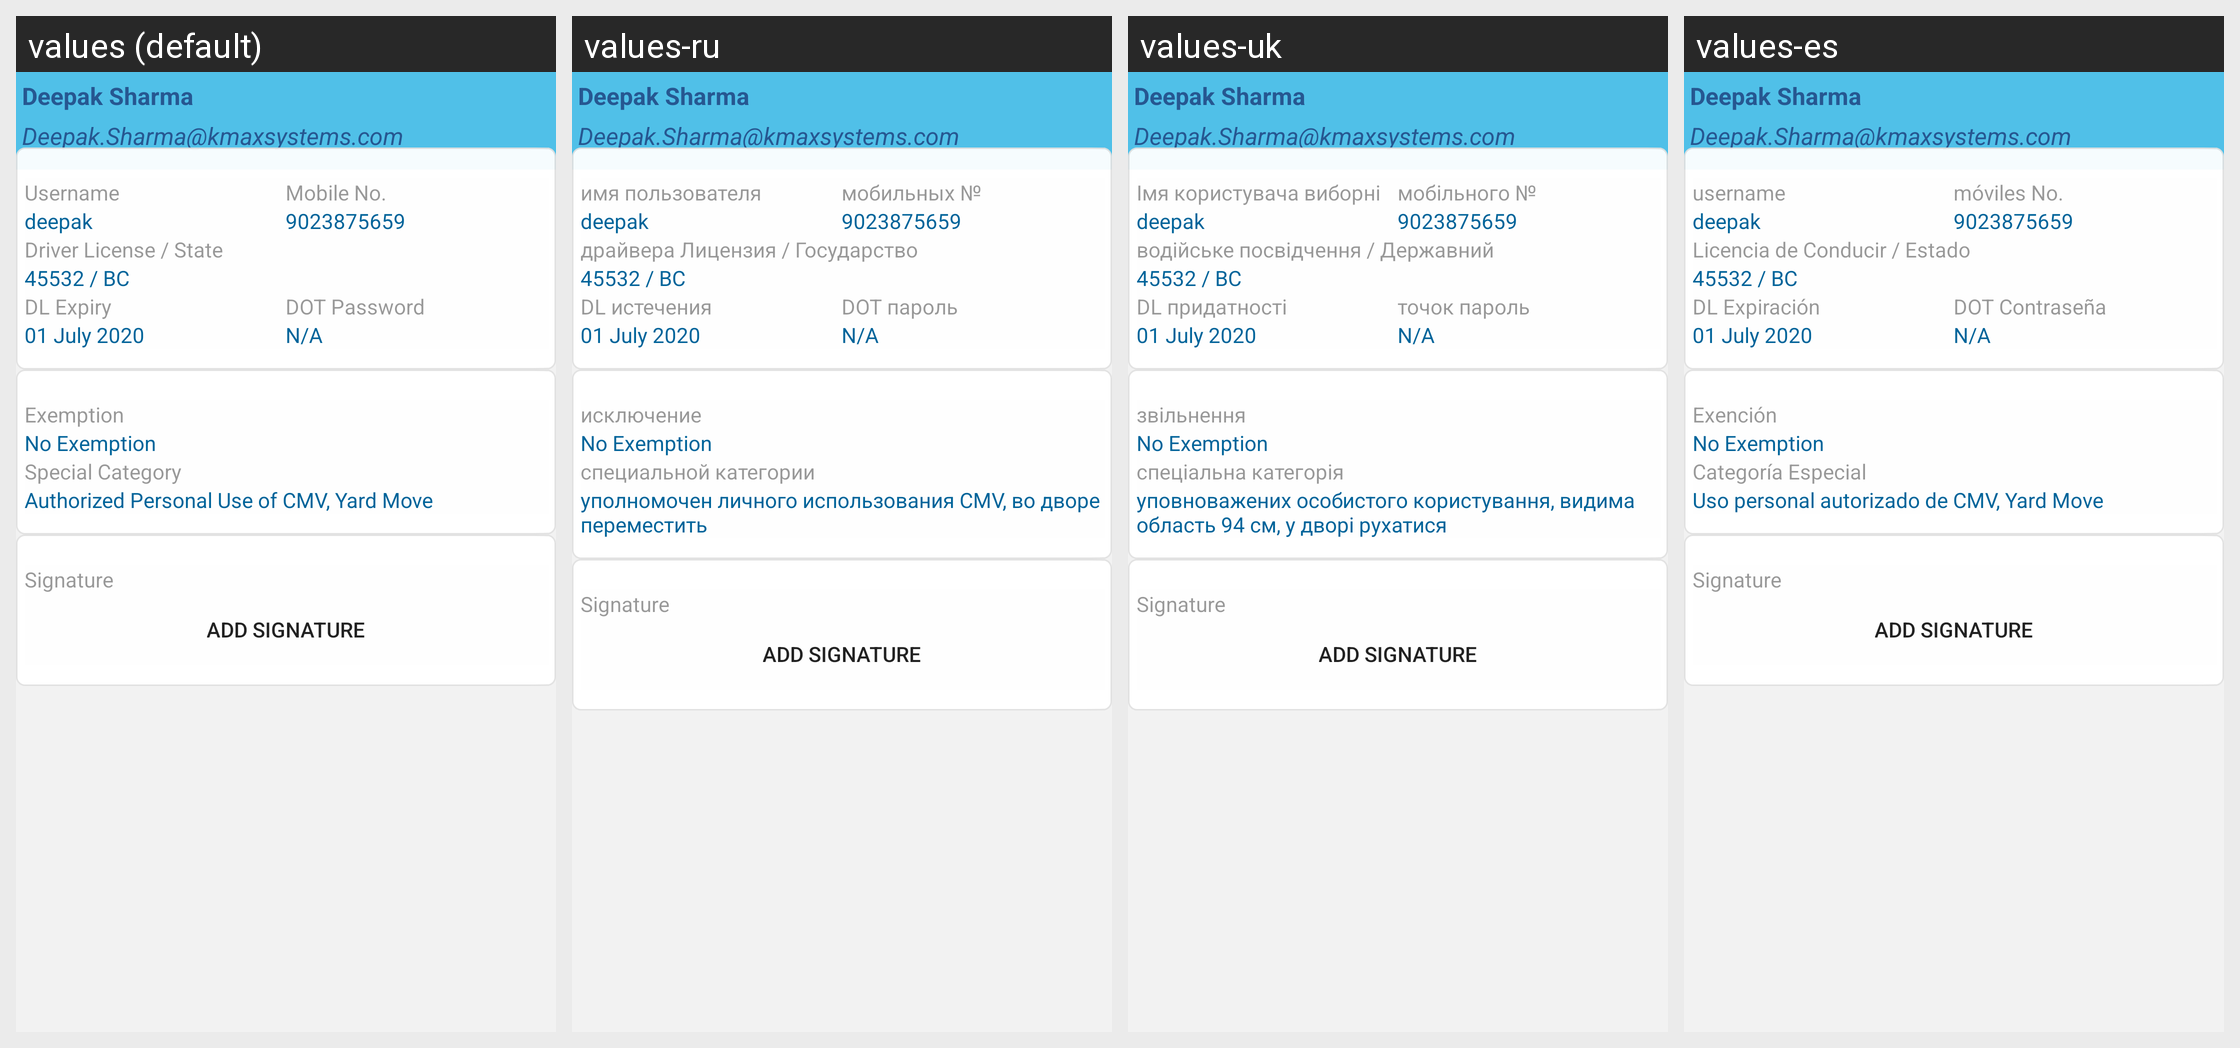

This grid shows one Android layout under several languages. Give, for every string resource on the screen, its name, the default text and each shown locale's text.
Android screen res/layout/fragment_driver_profile.xml rendered under 4 locales, left to right: values (default), values-ru, values-uk, values-es. Device: Nexus 5 (rendered at 1080×1920; each locale shown at half size, 540×960, under a caption strip naming it); theme AppTheme.
Other locales in the repository, not shown: values-fr, values-zh.
Strings drawn on this screen, with the default value and each locale's value (text and hints the layout hard-codes, and strings that could not be matched under every locale, appear in the picture but are not listed):

prompt_email
  values: Username
  values-ru: имя пользователя
  values-uk: Імя користувача виборні
  values-es: username

mobile_no
  values: Mobile No.
  values-ru: мобильных №
  values-uk: мобільного №
  values-es: móviles No.

driver_license_number_and_state
  values: Driver License / State
  values-ru: драйвера Лицензия / Государство
  values-uk: водійське посвідчення / Державний
  values-es: Licencia de Conducir / Estado

dl_expiry
  values: DL Expiry
  values-ru: DL истечения
  values-uk: DL придатності
  values-es: DL Expiración

dot_password
  values: DOT Password
  values-ru: DOT пароль
  values-uk: точок пароль
  values-es: DOT Contraseña

exemption
  values: Exemption
  values-ru: исключение
  values-uk: звільнення
  values-es: Exención

special_category
  values: Special Category
  values-ru: специальной категории
  values-uk: спеціальна категорія
  values-es: Categoría Especial

authorized_personal_use
  values: Authorized Personal Use of CMV, Yard Move
  values-ru: уполномочен личного использования CMV, во дворе переместить
  values-uk: уповноважених особистого користування, видима область 94 см, у дворі рухатися
  values-es: Uso personal autorizado de CMV, Yard Move

signature
  values: Signature
  values-ru: Signature  [not translated; the default value is used]
  values-uk: Signature  [not translated; the default value is used]
  values-es: Signature  [not translated; the default value is used]

add_signature
  values: Add Signature
  values-ru: Add Signature  [not translated; the default value is used]
  values-uk: Add Signature  [not translated; the default value is used]
  values-es: Add Signature  [not translated; the default value is used]
